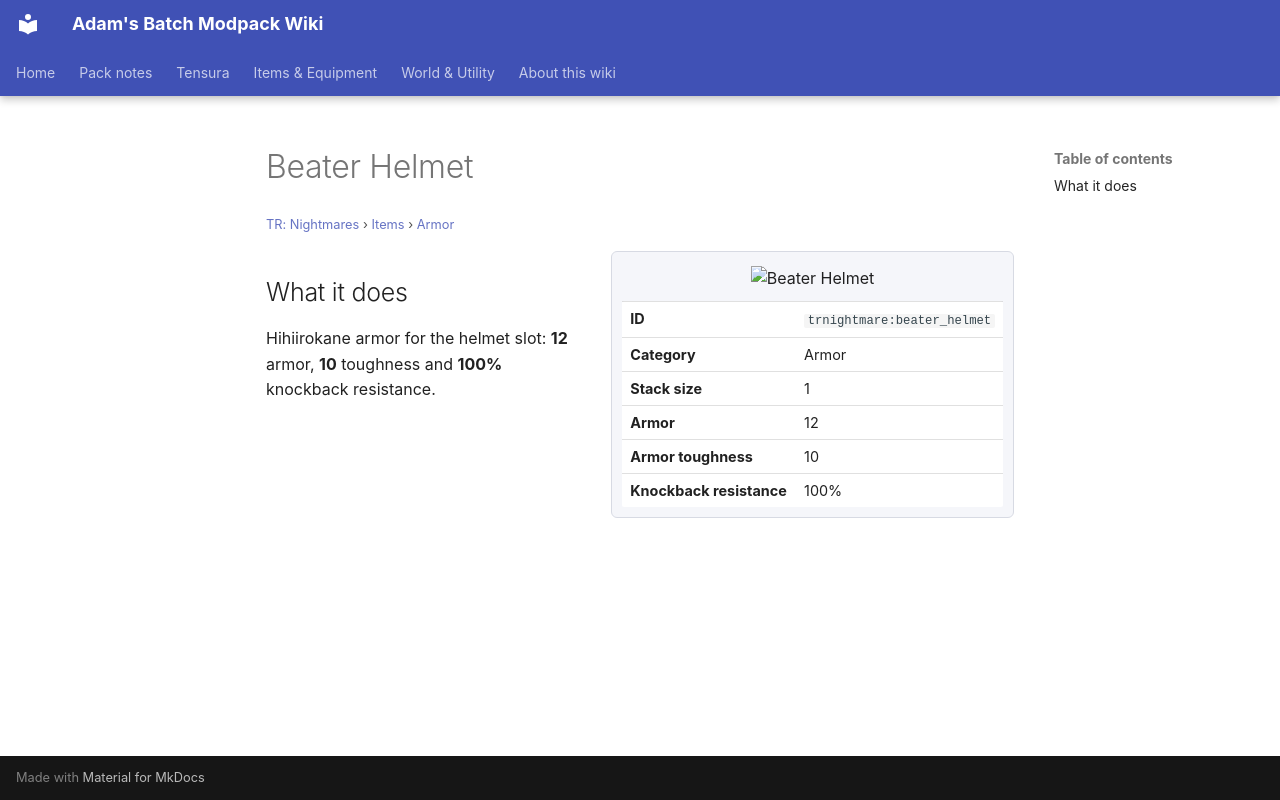

repository: Proteus-Nell/Adams-Batch-MC-Modpack-Wiki · page: tr-nightmares/items/armor/beater-helmet/index.html · generator: mkdocs

# Beater Helmet

<small>[TR: Nightmares](../../index.md) &rsaquo; [Items](../index.md) &rsaquo; [Armor](index.md)</small>

<div class="infobox" markdown>

![Beater Helmet](../../../assets/icons/trnightmare/item/beater_helmet.png)

| | |
|---|---|
| **ID** | `trnightmare:beater_helmet` |
| **Category** | Armor |
| **Stack size** | 1 |
| **Armor** | 12 |
| **Armor toughness** | 10 |
| **Knockback resistance** | 100% |

</div>

## What it does

Hihiirokane armor for the helmet slot: **12** armor, **10** toughness and **100%** knockback resistance.
